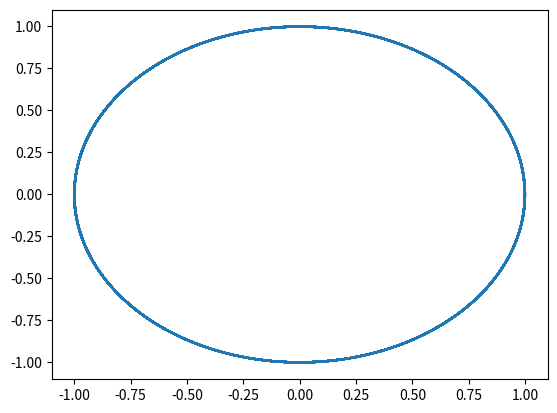

Write Python code to recreate this figure.

from numpy import array, zeros
from scipy.optimize import newton
import matplotlib.pyplot as plt

n=3000 
dt=0.1

U = array( [1, 0, 0, 1] )  #Condición inicial de la ecuación diferncial
x = array( zeros(n) )     #Posición x del vector de posición   
y = array( zeros(n))      #Posición y del vector de posición

x[0] = U[0]                 #Asigno el primer valor de la x del vector de posición al primer valor de la condición inicial de u en x
y[0] = U[1]                 #Asigno el primer valor de la y del vector de posición al primer valor de la condición inicial de u en y


def F_Kepler(U):            #Programa con el paradigma funcional 
   
   
   
   x, y, Vx, Vy = U[0], U[1], U[2], U[3]
   mr = (x**2 + y**2)**1.5
   
   
   return array( [Vx , Vy , -x/mr, -y/mr] )
     


def G(x):

    return x-U-dt/2*(F_Kepler(U)+F_Kepler(x))


for i in range(1,n):

    U=newton(G, U)
    x[i] = U[0]           
    y[i] = U[1]  


plt.plot(x,y)
plt.show()

